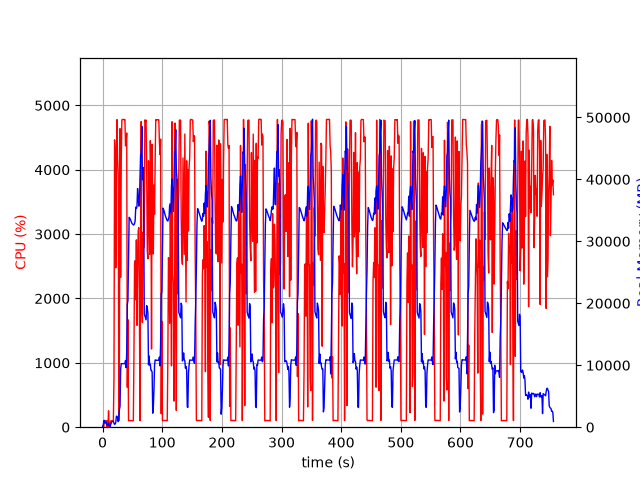

Source data for this figure (header and first rows):
elapsed_time, nproc, cpu, mem_real, mem_virtual
3.981590270996094e-05, 1, 0.0, 7.934, 27665
1.006, 2, 29.8, 104.4, 285
2.014, 5, 7.9, 1020, 10217
3.021, 6, 101.2, 1111, 13702
4.029, 3, 99.2, 649.3, 5131
5.037, 3, 100.2, 762.4, 5235
6.045, 3, 99.3, 855, 5347
7.052, 5, 3.0, 414.5, 10177
8.06, 3, 100.3, 398.2, 4792
9.068, 3, 3.0, 340.7, 4741
10.08, 4, 254.9, 641.4, 8965
11.08, 3, 3.0, 325.8, 4723
12.09, 2, 0.0, 43.21, 27800
13.1, 1, 76.3, 264.5, 1332
14.11, 1, 100.1, 538.5, 1972
15.12, 1, 100.0, 798.5, 3252
16.13, 1, 101.0, 928.6, 2740
17.14, 1, 99.0, 928.6, 2740
18.15, 1, 100.0, 928.6, 2740
19.16, 1, 780.1, 642.4, 31268
20.19, 1, 4464, 457.7, 31288
21.2, 1, 4284, 529.9, 31312
22.2, 1, 2475, 800.5, 31980
23.21, 1, 3934, 1781, 31980
24.23, 1, 4778, 1757, 31980
25.25, 1, 4174, 1499, 31980
26.26, 1, 3939, 907.6, 33004
27.27, 1, 100.2, 1979, 34038
28.28, 1, 1086, 2824, 34040
29.32, 1, 4638, 3352, 34040
30.34, 1, 2329, 9360, 47634
31.36, 1, 4139, 10256, 47634
32.37, 1, 4774, 10254, 47634
33.39, 1, 4781, 10254, 47634
34.41, 1, 4779, 10250, 47634
35.43, 1, 4782, 10250, 47634
36.45, 1, 4779, 10250, 47634
37.47, 1, 4782, 10250, 47634
38.49, 1, 4371, 10757, 47634
39.51, 1, 4438, 9604, 47634
40.52, 1, 4571, 11935, 51780
41.54, 1, 619.4, 19868, 62744
42.55, 1, 1670, 20426, 83224
43.55, 1, 99.3, 27472, 83224
44.56, 1, 103.2, 33878, 83224
45.57, 1, 102.2, 33749, 83224
46.58, 1, 102.2, 33564, 83224
47.59, 1, 102.3, 33284, 83224
48.59, 1, 102.3, 33051, 83224
49.6, 1, 102.2, 32848, 83224
50.61, 1, 99.2, 32777, 83224
51.62, 1, 101.2, 32641, 83224
52.63, 1, 1111, 32686, 83224
53.63, 1, 2538, 32859, 83224
54.65, 1, 2587, 33302, 83224
55.67, 1, 1979, 35516, 83224
56.7, 1, 2910, 35327, 83224
57.71, 1, 1583, 35580, 107800
58.72, 1, 2480, 38529, 107800
59.74, 1, 3046, 37420, 107800
... 686 more rows
